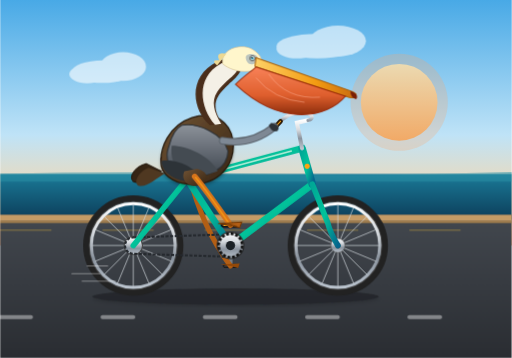
t = 0.00 s
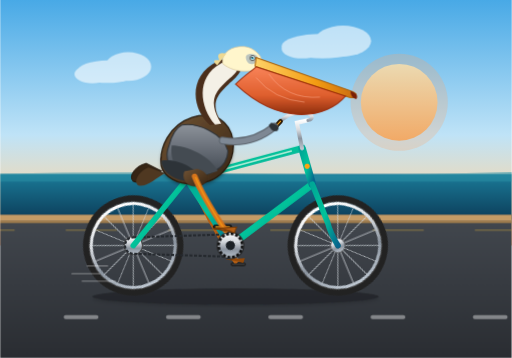
t = 1.31 s
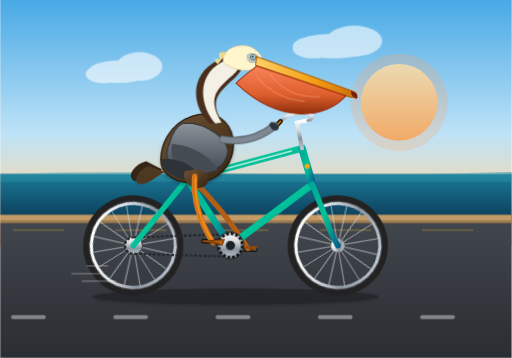
t = 2.50 s
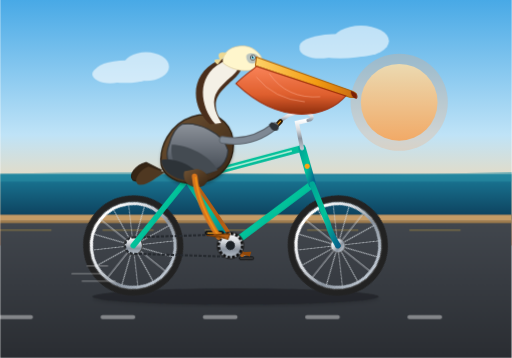
t = 4.00 s
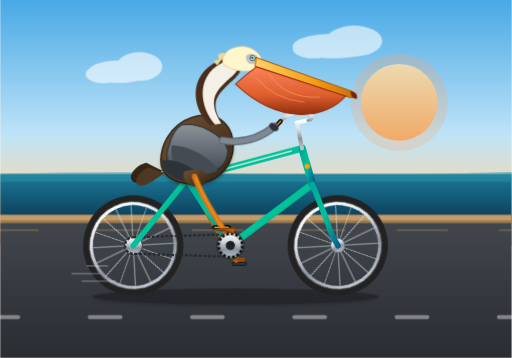
t = 5.50 s
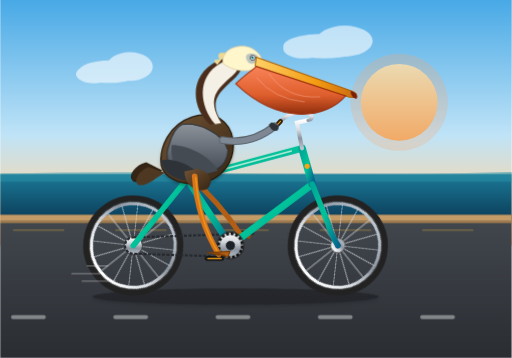
t = 6.50 s

The animated SVG that drew these frames (rendered in a browser with its animation timeline set to each time). Animation: 7 SMIL elements (animate=7), 6 CSS @keyframes rules; one cycle of 8.00 s, repeats indefinitely.

<svg xmlns="http://www.w3.org/2000/svg" viewBox="0 0 1000 700" width="100%" height="100%">
  <defs>
    <!-- Background Gradients -->
    <linearGradient id="skyGrad" x1="0" y1="0" x2="0" y2="1">
      <stop offset="0%" stop-color="#48a9e6"/>
      <stop offset="55%" stop-color="#bfe3f7"/>
      <stop offset="85%" stop-color="#fed6a3"/>
      <stop offset="100%" stop-color="#fca369"/>
    </linearGradient>

    <linearGradient id="seaGrad" x1="0" y1="0" x2="0" y2="1">
      <stop offset="0%" stop-color="#1b7b99"/>
      <stop offset="100%" stop-color="#0c3d59"/>
    </linearGradient>

    <linearGradient id="sunGrad" x1="0" y1="0" x2="0" y2="1">
      <stop offset="0%" stop-color="#fff5c0"/>
      <stop offset="100%" stop-color="#f89d42"/>
    </linearGradient>

    <linearGradient id="roadGrad" x1="0" y1="0" x2="0" y2="1">
      <stop offset="0%" stop-color="#43484f"/>
      <stop offset="100%" stop-color="#2a2d32"/>
    </linearGradient>

    <!-- Bike Frame Metallic Gradient -->
    <linearGradient id="bikeFrameGrad" x1="0" y1="0" x2="1" y2="1">
      <stop offset="0%" stop-color="#00a896"/>
      <stop offset="50%" stop-color="#02c39a"/>
      <stop offset="100%" stop-color="#05668d"/>
    </linearGradient>

    <linearGradient id="chromeGrad" x1="0" y1="0" x2="0" y2="1">
      <stop offset="0%" stop-color="#ffffff"/>
      <stop offset="35%" stop-color="#d6dadf"/>
      <stop offset="65%" stop-color="#8a939e"/>
      <stop offset="100%" stop-color="#bcc5cf"/>
    </linearGradient>

    <!-- Pelican Shading Gradients -->
    <linearGradient id="pelicanBrown" x1="0" y1="0" x2="1" y2="1">
      <stop offset="0%" stop-color="#705335"/>
      <stop offset="60%" stop-color="#4f3821"/>
      <stop offset="100%" stop-color="#362514"/>
    </linearGradient>

    <linearGradient id="pelicanGrey" x1="0" y1="0" x2="0" y2="1">
      <stop offset="0%" stop-color="#8c929a"/>
      <stop offset="70%" stop-color="#565d66"/>
      <stop offset="100%" stop-color="#3e434a"/>
    </linearGradient>

    <linearGradient id="pouchGrad" x1="0" y1="0" x2="0" y2="1">
      <stop offset="0%" stop-color="#ff7f50"/>
      <stop offset="60%" stop-color="#e25822"/>
      <stop offset="100%" stop-color="#8b2500"/>
    </linearGradient>

    <linearGradient id="beakHornGrad" x1="0" y1="0" x2="1" y2="0">
      <stop offset="0%" stop-color="#fed166"/>
      <stop offset="60%" stop-color="#f39c12"/>
      <stop offset="100%" stop-color="#c86a10"/>
    </linearGradient>

    <!-- Drop Shadow Filter -->
    <filter id="shadow" x="-5%" y="-5%" width="120%" height="120%">
      <feDropShadow dx="0" dy="4" stdDeviation="3" flood-opacity="0.25"/>
    </filter>

    <!-- Reusable Spoked Wheel (Origin at 0,0, Radius 90) -->
    <g id="spoked-wheel">
      <!-- Outer Tire & Rim -->
      <circle cx="0" cy="0" r="92" stroke="#222" stroke-width="12" fill="none"/>
      <circle cx="0" cy="0" r="86" stroke="#444" stroke-width="2" fill="none"/>
      <circle cx="0" cy="0" r="82" stroke="url(#chromeGrad)" stroke-width="6" fill="none"/>
      <!-- Spokes (16 spokes: 8 crossed diametrical lines) -->
      <g stroke="#d5dbe0" stroke-width="1.6" opacity="0.85">
        <line x1="-81" y1="0" x2="81" y2="0"/>
        <line x1="0" y1="-81" x2="0" y2="81"/>
        <line x1="-57.3" y1="-57.3" x2="57.3" y2="57.3"/>
        <line x1="-57.3" y1="57.3" x2="57.3" y2="-57.3"/>
        <line x1="-74.8" y1="-31" x2="74.8" y2="31"/>
        <line x1="-74.8" y1="31" x2="74.8" y2="-31"/>
        <line x1="-31" y1="-74.8" x2="31" y2="74.8"/>
        <line x1="-31" y1="74.8" x2="31" y2="-74.8"/>
      </g>
      <!-- Center Hub -->
      <circle cx="0" cy="0" r="14" fill="url(#chromeGrad)" stroke="#555" stroke-width="1.5"/>
      <circle cx="0" cy="0" r="5" fill="#222"/>
    </g>
  </defs>

  <style><![CDATA[
    /* CSS Animation Controls */
    @keyframes wheelRoll {
      from { transform: rotate(0deg); }
      to   { transform: rotate(360deg); }
    }

    @keyframes crankSpin {
      from { transform: rotate(0deg); }
      to   { transform: rotate(360deg); }
    }

    @keyframes counterRotate {
      from { transform: rotate(0deg); }
      to   { transform: rotate(-360deg); }
    }

    @keyframes cloudDrift {
      0%   { transform: translateX(0px); }
      50%  { transform: translateX(45px); }
      100% { transform: translateX(0px); }
    }

    @keyframes pelicanBob {
      0%, 100% { transform: translateY(0px) rotate(0deg); }
      25%      { transform: translateY(-4px) rotate(0.6deg); }
      50%      { transform: translateY(1.5px) rotate(-0.3deg); }
      75%      { transform: translateY(-3px) rotate(0.4deg); }
    }

    @keyframes sceneryMove {
      from { stroke-dashoffset: 0; }
      to   { stroke-dashoffset: -200; }
    }

    /* Wheel Rotation */
    .wheel-rotate-rear {
      transform-origin: 260px 480px;
      animation: wheelRoll 1.4s linear infinite;
    }
    .wheel-rotate-front {
      transform-origin: 660px 480px;
      animation: wheelRoll 1.4s linear infinite;
    }

    /* Crank & Chain Ring */
    .crank-assembly {
      transform-origin: 450px 480px;
      animation: crankSpin 1.4s linear infinite;
    }

    /* Keep Pedals Level while revolving */
    .pedal-counter-right {
      transform-origin: 450px 440px; /* R=40 upward initially */
      animation: counterRotate 1.4s linear infinite;
    }
    .pedal-counter-left {
      transform-origin: 450px 520px; /* R=40 downward initially */
      animation: counterRotate 1.4s linear infinite;
    }

    /* Pelvis/Torso subtle synchronized bobbing */
    .pelican-body-group {
      transform-origin: 375px 320px;
      animation: pelicanBob 1.4s ease-in-out infinite;
    }

    /* Background Animation */
    .moving-road-marks {
      animation: sceneryMove 0.8s linear infinite;
    }
    .clouds-floating {
      animation: cloudDrift 8s ease-in-out infinite;
    }
  ]]></style>

  <!-- ==================== BACKGROUND SCENERY ==================== -->
  <rect x="0" y="0" width="1000" height="480" fill="url(#skyGrad)"/>
  
  <!-- Sun -->
  <circle cx="780" cy="200" r="75" fill="url(#sunGrad)" opacity="0.8"/>
  <circle cx="780" cy="200" r="95" fill="#fca369" opacity="0.25"/>

  <!-- Clouds -->
  <g class="clouds-floating" fill="#ffffff" opacity="0.6">
    <ellipse cx="200" cy="140" rx="60" ry="22"/>
    <ellipse cx="240" cy="130" rx="45" ry="28"/>
    <ellipse cx="170" cy="145" rx="35" ry="18"/>
    <ellipse cx="620" cy="90" rx="80" ry="24"/>
    <ellipse cx="660" cy="80" rx="55" ry="30"/>
    <ellipse cx="580" cy="95" rx="40" ry="19"/>
  </g>

  <!-- Distant Ocean & Coastal Horizon -->
  <rect x="0" y="340" width="1000" height="90" fill="url(#seaGrad)"/>
  <path d="M0,340 Q 250,335 500,340 T 1000,337 L 1000,355 L 0,355 Z" fill="#2d94a8" opacity="0.5"/>

  <!-- Coast Promenade / Ground -->
  <rect x="0" y="420" width="1000" height="280" fill="url(#roadGrad)"/>
  <rect x="0" y="420" width="1000" height="12" fill="#c49b66"/> <!-- Sandstone curb -->
  <rect x="0" y="432" width="1000" height="4" fill="#a37e4c"/>

  <!-- Fast Road Stripes (Conveys Motion) -->
  <line class="moving-road-marks" x1="0" y1="620" x2="1000" y2="620" 
        stroke="#ffffff" stroke-width="8" stroke-linecap="round" 
        stroke-dasharray="60 140" opacity="0.4"/>
  <line class="moving-road-marks" x1="0" y1="450" x2="1000" y2="450" 
        stroke="#e5b839" stroke-width="3" stroke-dasharray="100 100" opacity="0.3"/>

  <!-- Ground Shadows of Bicycle & Pelican -->
  <ellipse cx="460" cy="580" rx="280" ry="16" fill="#15171a" opacity="0.5" filter="url(#shadow)"/>

  <!-- ==================== LEFT (FAR) LEG & PEDAL ==================== -->
  <!-- Left Pedal & Crank (offset 180 degrees: starts at Y=520, Crank extends down) -->
  <g class="crank-assembly">
    <!-- Far Crank Arm (downward) -->
    <line x1="450" y1="480" x2="450" y2="520" stroke="#777f88" stroke-width="8" stroke-linecap="round"/>
    <circle cx="450" cy="520" r="5" fill="#444"/>
    <!-- Left Pedal Axle + Platform -->
    <rect class="pedal-counter-left" x="436" y="517" width="28" height="6" rx="3" fill="#333" stroke="#111" stroke-width="1.5"/>
  </g>

  <!-- Far Leg (Left Leg) animating via SMIL to follow Far Pedal (X: 450 + 40*sin, Y: 480 + 40*cos) -->
  <!-- Hip joint fixed at (370, 345). Pedal revolves: (450,520) -> (410,480) -> (450,440) -> (490,480) -> (450,520) -->
  <g>
    <!-- Left Foot, Ankle & Leg (darker tone for depth/perspective) -->
    <path fill="none" stroke="#b25e15" stroke-width="10" stroke-linecap="round" stroke-linejoin="round">
      <animate attributeName="d" dur="1.4s" repeatCount="indefinite"
        values="
          M 370,345 Q 395,445 450,520;
          M 370,345 Q 365,415 410,480;
          M 370,345 Q 400,375 450,440;
          M 370,345 Q 445,405 490,480;
          M 370,345 Q 395,445 450,520"
      />
    </path>
    <!-- Left Webbed Foot -->
    <path fill="#934909">
      <animate attributeName="d" dur="1.4s" repeatCount="indefinite"
        values="
          M 450,520 L 430,517 L 468,515 L 465,524 Z;
          M 410,480 L 390,477 L 428,475 L 425,484 Z;
          M 450,440 L 430,437 L 468,435 L 465,444 Z;
          M 490,480 L 470,477 L 508,475 L 505,484 Z;
          M 450,520 L 430,517 L 468,515 L 465,524 Z"
      />
    </path>
  </g>

  <!-- ==================== BICYCLE FRAMEWORK & WHEELS ==================== -->
  <!-- Rear Wheel (Axle at 260, 480) -->
  <g class="wheel-rotate-rear">
    <use href="#spoked-wheel" x="260" y="480"/>
  </g>

  <!-- Front Wheel (Axle at 660, 480) -->
  <g class="wheel-rotate-front">
    <use href="#spoked-wheel" x="660" y="480"/>
  </g>

  <!-- Bike Rear Cog & Drive Chain Loop -->
  <circle cx="260" cy="480" r="18" fill="url(#chromeGrad)" stroke="#444" stroke-width="2"/>
  <path d="M 260,464 L 450,458 A 22 22 0 0 1 450,502 L 260,496 A 16 16 0 0 1 260,464 Z" 
        fill="none" stroke="#25292e" stroke-width="4" stroke-dasharray="6 3"/>

  <!-- Bicycle Frame Tubes (Diamond frame geometry) -->
  <!-- Rear Axle: (260,480), Bottom Bracket: (450,480), Seat Lug: (365,350), Headtube Top: (590,290), Headtube Bottom: (610,360), Front Axle: (660,480) -->
  <g stroke="url(#bikeFrameGrad)" stroke-linecap="round" stroke-linejoin="round">
    <!-- Chainstay: Rear Axle -> Bottom Bracket -->
    <line x1="260" y1="480" x2="450" y2="480" stroke-width="11"/>
    <!-- Seatstay: Rear Axle -> Seat Cluster -->
    <line x1="260" y1="480" x2="365" y2="350" stroke-width="11"/>
    <!-- Seat Tube: Bottom Bracket -> Seat Cluster -->
    <line x1="450" y1="480" x2="365" y2="350" stroke-width="13"/>
    <!-- Down Tube: Bottom Bracket -> Lower Headtube -->
    <line x1="450" y1="480" x2="610" y2="360" stroke-width="14"/>
    <!-- Top Tube: Seat Cluster -> Upper Headtube -->
    <line x1="365" y1="350" x2="590" y2="290" stroke-width="13"/>
    <!-- Head Tube: Upper -> Lower -->
    <line x1="590" y1="290" x2="610" y2="360" stroke-width="15"/>
    <!-- Front Fork: Lower Headtube -> Front Wheel Axle -->
    <path d="M 610,360 L 640,435 Q 645,455 660,480" fill="none" stroke-width="11"/>
  </g>

  <!-- Frame Accents & Head Badge -->
  <line x1="385" y1="345" x2="570" y2="295" stroke="#f1faee" stroke-width="3" opacity="0.75"/>
  <circle cx="600" cy="325" r="5" fill="#fca311"/>

  <!-- Seatpost & Saddle -->
  <line x1="365" y1="350" x2="355" y2="310" stroke="url(#chromeGrad)" stroke-width="9" stroke-linecap="round"/>
  <!-- Classic Leather Saddle -->
  <path d="M 315,310 C 315,300 345,302 365,303 C 390,304 400,314 395,320 C 390,323 378,318 360,318 C 330,318 315,322 315,310 Z" 
        fill="#3b2012" stroke="#221208" stroke-width="2.5" filter="url(#shadow)"/>
  <circle cx="340" cy="311" r="1.5" fill="#d4a373"/>
  <circle cx="355" cy="311" r="1.5" fill="#d4a373"/>
  <circle cx="370" cy="311" r="1.5" fill="#d4a373"/>

  <!-- Handlebar Stem & Touring Bars -->
  <!-- Quill Stem extending from Headtube top (590, 290) -->
  <path d="M 590,290 L 580,240 L 602,235" fill="none" stroke="url(#chromeGrad)" stroke-width="8" stroke-linecap="round"/>
  <!-- Swept-back Cruiser Handlebar -->
  <path d="M 602,235 Q 618,230 600,220 Q 565,215 540,245" fill="none" stroke="url(#chromeGrad)" stroke-width="7" stroke-linecap="round"/>
  <!-- Handgrips -->
  <path d="M 548,237 L 536,250" stroke="#2b1a09" stroke-width="9" stroke-linecap="round"/>
  <path d="M 548,237 L 536,250" stroke="#fca311" stroke-width="2" stroke-linecap="round"/>

  <!-- ==================== BROWN PELICAN (RIDER) ==================== -->
  <g class="pelican-body-group">
    <!-- Tail Feathers -->
    <path d="M 285,320 C 265,325 250,345 260,355 C 275,362 295,345 315,335 Z" fill="#362514" stroke="#24180c" stroke-width="2"/>
    <path d="M 290,328 C 270,336 260,356 270,363 C 285,368 305,348 322,339 Z" fill="#4f3821"/>

    <!-- Main Torso & Belly (Seated over saddle at 355, 310) -->
    <!-- California Brown Pelican features deep brownish-ash body with chestnut plumage -->
    <path d="M 315,325 C 310,290 330,245 375,230 C 420,215 450,240 455,275 C 460,315 435,355 385,360 C 345,363 320,345 315,325 Z" 
          fill="url(#pelicanBrown)" stroke="#271a0d" stroke-width="2.5" filter="url(#shadow)"/>

    <!-- Soft Breast / Flank Feather Details -->
    <path d="M 350,250 C 370,255 400,265 410,290 C 405,310 380,335 345,340 C 365,320 375,295 350,250 Z" 
          fill="url(#pelicanGrey)" opacity="0.6"/>

    <!-- Elegant S-Curve Neck (Classic Pelican Curve) -->
    <!-- Base at (425, 240) -> arches back towards (390, 160) -> curves forward to (455, 125) -->
    <!-- Dorsal hindneck: Rich velvety chestnut brown -->
    <path d="M 410,245 C 375,215 365,150 425,120 C 450,108 470,122 470,135 C 470,150 440,165 425,190 C 415,208 425,230 435,242 Z" 
          fill="#4a2e1b"/>
    <!-- Foreneck / Throat: Silvery white / pale straw yellow wash of breeding adult -->
    <path d="M 432,242 C 418,220 412,198 424,180 C 438,158 465,145 464,133 C 463,124 448,114 430,125 C 382,152 390,210 420,244 Z" 
          fill="#f4f0e6"/>

    <!-- Pelican Head -->
    <!-- Crown & Crest: Straw-yellow to creamy white cap -->
    <path d="M 435,125 C 430,95 470,85 490,95 C 505,103 515,115 510,130 C 498,142 460,145 435,125 Z" 
          fill="#fff6cc" stroke="#dbcaa0" stroke-width="1.5"/>
    <!-- Occipital Nuchal Crest Feather Tuft -->
    <path d="M 442,105 Q 420,100 428,118 Q 410,116 424,128 Z" fill="#eed891"/>

    <!-- Bare Pinkish/Slaty Facial Skin around Eye -->
    <path d="M 480,112 C 480,105 495,103 502,110 C 505,114 504,122 495,125 C 486,128 480,120 480,112 Z" fill="#9eafb8" opacity="0.7"/>

    <!-- Eye (Bright light blue/hazel iris of California brown pelican) -->
    <circle cx="493" cy="114" r="5" fill="#fdfbf7" stroke="#333" stroke-width="1.5"/>
    <circle cx="493" cy="114" r="3" fill="#3aa8c1"/>
    <circle cx="492" cy="113" r="1.4" fill="#0b1b24"/>
    <circle cx="494.5" cy="111.5" r="1" fill="#ffffff"/> <!-- catchlight -->

    <!-- Huge Pelican Bill & Distensible Gular Pouch -->
    <!-- Upper Mandible (Long straight beak with nail hook at tip) -->
    <!-- Base at (505, 118) -> Tip at (695, 185) -->
    <path d="M 500,113 L 685,178 Q 700,183 695,190 Q 688,193 675,188 L 498,130 Z" 
          fill="url(#beakHornGrad)" stroke="#aa6008" stroke-width="2"/>
    <!-- Decurved Nail (Hook at beak tip) -->
    <path d="M 685,178 Q 702,184 696,194 Q 688,193 685,183 Z" fill="#7a1f05"/>

    <!-- Gular (Throat) Pouch - Extends from mid-underbill back down to mid-neck -->
    <!-- Big distinctive pouch with characteristic red/orange flush -->
    <path d="M 500,131 L 675,188 C 640,230 550,250 460,165 C 475,150 490,140 500,131 Z" 
          fill="url(#pouchGrad)" stroke="#9c2706" stroke-width="2" opacity="0.95"/>
    <!-- Pouch Vascular Striations / Elastic folds -->
    <path d="M 525,145 Q 560,195 625,190" fill="none" stroke="#ffb499" stroke-width="1.5" opacity="0.6"/>
    <path d="M 500,152 Q 535,195 595,200" fill="none" stroke="#ffb499" stroke-width="1.5" opacity="0.6"/>

    <!-- Wing Placed in Cycling Posture (Elbow bent, primary wing tip tucked backwards) -->
    <!-- Main Wing Covert Cover -->
    <path d="M 355,245 C 385,240 435,260 445,295 C 445,325 410,355 355,340 C 330,332 320,310 330,285 C 335,265 345,250 355,245 Z" 
          fill="url(#pelicanGrey)" stroke="#2b3137" stroke-width="2"/>
    <!-- Secondary & Scapular Feather Tips (layered silvery-slate plumes) -->
    <path d="M 335,285 C 365,285 410,305 425,335 L 390,345 C 360,345 330,330 335,285 Z" fill="#444b52"/>
    <path d="M 315,315 C 340,310 380,325 390,348 L 360,354 C 335,350 315,335 315,315 Z" fill="#2d3338"/>

    <!-- Pelican Arm / Wing Forearm Reaching Forward to Handlebar (540, 245) -->
    <!-- From shoulder (435, 275) to grip (540, 245) -->
    <path d="M 435,275 Q 490,285 536,248" fill="none" stroke="#5a626b" stroke-width="15" stroke-linecap="round"/>
    <path d="M 435,275 Q 490,285 536,248" fill="none" stroke="#7e8894" stroke-width="11" stroke-linecap="round"/>
    <!-- Wing Feathers gripping handlebar -->
    <path d="M 530,240 Q 550,246 542,256 Q 530,260 525,245 Z" fill="#2d3338"/>
  </g>

  <!-- ==================== FRONT CRANK, RIGHT (NEAR) LEG & PEDAL ==================== -->
  <!-- Bottom Bracket Hub Shell at (450, 480) -->
  <circle cx="450" cy="480" r="26" fill="url(#chromeGrad)" stroke="#222" stroke-width="2"/>
  <!-- Chainwheel Teeth / Guard -->
  <circle cx="450" cy="480" r="23" fill="none" stroke="#111" stroke-width="5" stroke-dasharray="6 3"/>

  <!-- Right (Near) Crank & Pedal Assembly -->
  <!-- Revolves around (450,480) with R=40. Starts at top dead-center (450, 440) -->
  <g class="crank-assembly">
    <!-- Right Crank Arm (Upward initially) -->
    <line x1="450" y1="480" x2="450" y2="440" stroke="url(#chromeGrad)" stroke-width="10" stroke-linecap="round"/>
    <circle cx="450" cy="480" r="9" fill="#1b2126"/>
    <circle cx="450" cy="440" r="6" fill="#3a4148"/>
    <!-- Near Pedal Platform (Counter-rotates to stay horizontal) -->
    <g class="pedal-counter-right">
      <rect x="432" y="437" width="36" height="7" rx="3.5" fill="#1e2226" stroke="#000" stroke-width="1.5"/>
      <!-- Reflector strip on pedal edge -->
      <line x1="437" y1="440.5" x2="463" y2="440.5" stroke="#fca311" stroke-width="2.5" stroke-linecap="round"/>
    </g>
  </g>

  <!-- Right (Near) Leg of Pelican: Synchronously pedaling up and down -->
  <!-- Hip joint at (380, 345). Near Pedal revolves: (450,440) -> (490,480) -> (450,520) -> (410,480) -> (450,440) -->
  <!-- Knee flexes up and forward smoothly with realistic avian leg articulation -->
  <g>
    <!-- Upper Thigh Feather Covert (Warm brown plumage at base of leg) -->
    <path fill="url(#pelicanBrown)">
      <animate attributeName="d" dur="1.4s" repeatCount="indefinite"
        values="
          M 360,335 C 350,355 375,370 395,360 C 410,350 405,335 385,330 Z;
          M 360,335 C 355,360 380,380 405,370 C 420,355 410,335 385,330 Z;
          M 360,335 C 365,365 395,385 410,375 C 425,360 415,335 385,330 Z;
          M 360,335 C 355,360 380,375 400,365 C 415,350 405,335 385,330 Z;
          M 360,335 C 350,355 375,370 395,360 C 410,350 405,335 385,330 Z"
      />
    </path>

    <!-- Right Leg Bones (Thigh, Knee & Tarsus) -->
    <path fill="none" stroke="#d6741c" stroke-width="11" stroke-linecap="round" stroke-linejoin="round">
      <animate attributeName="d" dur="1.4s" repeatCount="indefinite"
        values="
          M 380,345 Q 405,375 450,440;
          M 380,345 Q 455,405 490,480;
          M 380,345 Q 405,445 450,520;
          M 380,345 Q 370,415 410,480;
          M 380,345 Q 405,375 450,440"
      />
    </path>

    <!-- Leg Highlight / Tendon Line -->
    <path fill="none" stroke="#fca311" stroke-width="3" stroke-linecap="round" stroke-linejoin="round" opacity="0.7">
      <animate attributeName="d" dur="1.4s" repeatCount="indefinite"
        values="
          M 382,347 Q 406,376 448,438;
          M 382,347 Q 453,404 488,478;
          M 382,347 Q 406,444 448,518;
          M 382,347 Q 373,416 410,478;
          M 382,347 Q 406,376 448,438"
      />
    </path>

    <!-- Large Totipalmate Webbed Foot Seated Securely on Pedal -->
    <path fill="#b25e15" stroke="#773b06" stroke-width="2">
      <animate attributeName="d" dur="1.4s" repeatCount="indefinite"
        values="
          M 450,440 L 426,437 L 472,434 L 468,445 Z;
          M 490,480 L 466,477 L 512,474 L 508,485 Z;
          M 450,520 L 426,517 L 472,514 L 468,525 Z;
          M 410,480 L 386,477 L 432,474 L 428,485 Z;
          M 450,440 L 426,437 L 472,434 L 468,445 Z"
      />
    </path>
    <!-- Webbing Ridges -->
    <path stroke="#773b06" stroke-width="1.5" stroke-linecap="round">
      <animate attributeName="d" dur="1.4s" repeatCount="indefinite"
        values="
          M 445,437 L 462,442 M 436,438 L 452,443;
          M 485,477 L 502,482 M 476,478 L 492,483;
          M 445,517 L 462,522 M 436,518 L 452,523;
          M 405,477 L 422,482 M 396,478 L 412,483;
          M 445,437 L 462,442 M 436,438 L 452,443"
      />
    </path>
  </g>

  <!-- Speed Dust / Coastal Breeze Details -->
  <g stroke="#ffffff" stroke-width="2" stroke-linecap="round" opacity="0.4">
    <line x1="170" y1="520" x2="210" y2="520"/>
    <line x1="140" y1="535" x2="195" y2="535"/>
    <line x1="160" y1="550" x2="225" y2="550"/>
  </g>
</svg>
